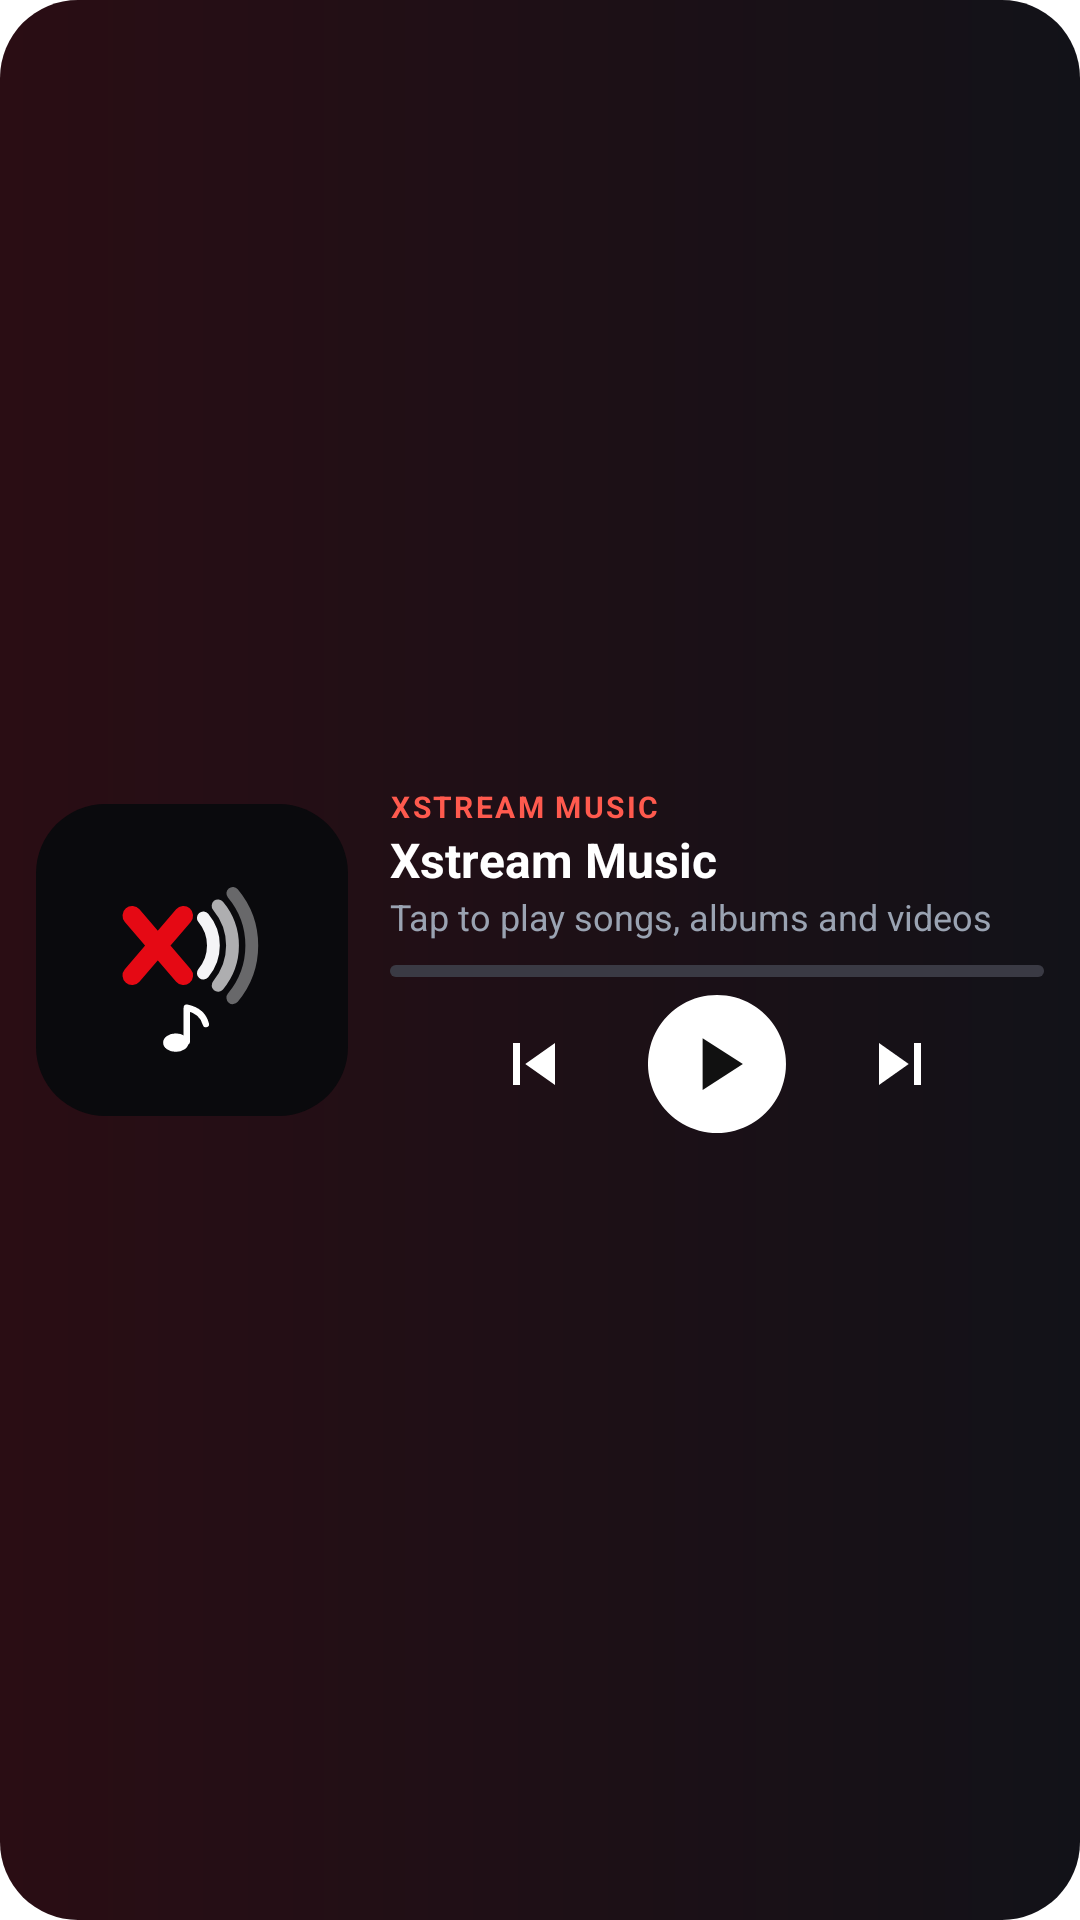

Layout XML and referenced resources for this Android screen:
<!-- AndroidManifest.xml: application theme Theme.Xstream -->
<!-- res/layout/widget_music.xml -->
<?xml version="1.0" encoding="utf-8"?>
<LinearLayout xmlns:android="http://schemas.android.com/apk/res/android"
    android:id="@+id/wm_root"
    android:layout_width="match_parent"
    android:layout_height="match_parent"
    android:background="@drawable/widget_music_bg"
    android:gravity="center_vertical"
    android:orientation="horizontal"
    android:padding="12dp">

    <ImageView
        android:id="@+id/wm_art"
        android:layout_width="104dp"
        android:layout_height="104dp"
        android:contentDescription="Cover"
        android:scaleType="centerCrop"
        android:src="@drawable/ic_shortcut_music" />

    <LinearLayout
        android:layout_width="0dp"
        android:layout_height="wrap_content"
        android:layout_marginStart="14dp"
        android:layout_weight="1"
        android:orientation="vertical">

        <TextView
            android:layout_width="wrap_content"
            android:layout_height="wrap_content"
            android:letterSpacing="0.08"
            android:text="XSTREAM MUSIC"
            android:textColor="#FFFF5A4E"
            android:textSize="10sp"
            android:textStyle="bold" />

        <TextView
            android:id="@+id/wm_title"
            android:layout_width="match_parent"
            android:layout_height="wrap_content"
            android:ellipsize="end"
            android:maxLines="1"
            android:text="Xstream Music"
            android:textColor="#FFFFFFFF"
            android:textSize="16sp"
            android:textStyle="bold" />

        <TextView
            android:id="@+id/wm_sub"
            android:layout_width="match_parent"
            android:layout_height="wrap_content"
            android:ellipsize="end"
            android:maxLines="1"
            android:text="Tap to play songs, albums and videos"
            android:textColor="#FF9AA3B2"
            android:textSize="12sp" />

        <ProgressBar
            android:id="@+id/wm_progress"
            style="@android:style/Widget.ProgressBar.Horizontal"
            android:layout_width="match_parent"
            android:layout_height="4dp"
            android:layout_marginTop="8dp"
            android:max="1000"
            android:progress="0"
            android:progressTint="#FFE50914"
            android:progressBackgroundTint="#FF3A3A44" />

        <LinearLayout
            android:layout_width="match_parent"
            android:layout_height="wrap_content"
            android:layout_marginTop="6dp"
            android:gravity="center"
            android:orientation="horizontal">

            <ImageView
                android:id="@+id/wm_prev"
                android:layout_width="40dp"
                android:layout_height="40dp"
                android:padding="6dp"
                android:contentDescription="Previous"
                android:src="@drawable/ic_w_prev" />

            <ImageView
                android:id="@+id/wm_play"
                android:layout_width="46dp"
                android:layout_height="46dp"
                android:layout_marginStart="18dp"
                android:layout_marginEnd="18dp"
                android:contentDescription="Play or pause"
                android:src="@drawable/ic_w_play" />

            <ImageView
                android:id="@+id/wm_next"
                android:layout_width="40dp"
                android:layout_height="40dp"
                android:padding="6dp"
                android:contentDescription="Next"
                android:src="@drawable/ic_w_next" />
        </LinearLayout>
    </LinearLayout>
</LinearLayout>
<!-- resources referenced by this layout -->
<resources>
  <!-- drawable ic_shortcut_music (drawable) -->
  <?xml version="1.0" encoding="utf-8"?>
  <vector xmlns:android="http://schemas.android.com/apk/res/android"
      android:width="108dp" android:height="108dp" android:viewportWidth="108" android:viewportHeight="108">
      <path android:pathData="M24,0 L84,0 A24,24 0 0 1 108,24 L108,84 A24,24 0 0 1 84,108 L24,108 A24,24 0 0 1 0,84 L0,24 A24,24 0 0 1 24,0 Z" android:fillColor="#FF0A0A0D"/>
      <group android:pivotX="50" android:pivotY="50" android:scaleX="0.74" android:scaleY="0.74" android:translateX="4" android:translateY="-1">
          <path android:pathData="M22 36 L46 64 M22 64 L46 36" android:strokeColor="#FFE50914" android:strokeWidth="9" android:strokeLineCap="round" android:strokeLineJoin="round"/>
          <path android:pathData="M55.3 37.1 A20 20 0 0 1 55.3 62.9" android:strokeColor="#FFF4F4F6" android:strokeWidth="6" android:strokeLineCap="round"/>
          <path android:pathData="M62.2 31.4 A29 29 0 0 1 62.2 68.6" android:strokeColor="#B3F4F4F6" android:strokeWidth="6" android:strokeLineCap="round"/>
          <path android:pathData="M69.1 25.6 A38 38 0 0 1 69.1 74.4" android:strokeColor="#66F4F4F6" android:strokeWidth="6" android:strokeLineCap="round"/>
      </group>
      
      <path android:pathData="M48.4,82.6 m-4.4,0 a4.4,3.2 0 1,0 8.8,0 a4.4,3.2 0 1,0 -8.8,0" android:fillColor="#FFFFFFFF"/>
      <path android:pathData="M52.2,82.2 L52.2,70.5 Q57.6,71.6 58.8,76.2" android:strokeColor="#FFFFFFFF" android:strokeWidth="2.2" android:strokeLineCap="round" android:strokeLineJoin="round" android:fillColor="#00000000"/>
  </vector>
  <!-- drawable ic_w_next (drawable) -->
  <vector xmlns:android="http://schemas.android.com/apk/res/android" android:width="28dp" android:height="28dp" android:viewportWidth="24" android:viewportHeight="24">
      <path android:pathData="M6,18l8.5,-6L6,6v12zM16,6v12h2V6h-2z" android:fillColor="#FFFFFFFF"/>
  </vector>
  <!-- drawable ic_w_play (drawable) -->
  <vector xmlns:android="http://schemas.android.com/apk/res/android" android:width="48dp" android:height="48dp" android:viewportWidth="48" android:viewportHeight="48">
      <path android:pathData="M24,0A24,24 0 1,1 23.99,0Z" android:fillColor="#FFFFFFFF"/>
      <path android:pathData="M19,15L33,24L19,33Z" android:fillColor="#FF111111"/>
  </vector>
  <!-- drawable ic_w_prev (drawable) -->
  <vector xmlns:android="http://schemas.android.com/apk/res/android" android:width="28dp" android:height="28dp" android:viewportWidth="24" android:viewportHeight="24">
      <path android:pathData="M6,6h2v12H6zM9.5,12l8.5,6V6z" android:fillColor="#FFFFFFFF"/>
  </vector>
  <!-- drawable widget_music_bg (drawable) -->
  <shape xmlns:android="http://schemas.android.com/apk/res/android" android:shape="rectangle">
      <gradient android:angle="0" android:startColor="#FF2A0D14" android:endColor="#FF121218"/>
      <corners android:radius="26dp"/>
  </shape>
</resources>
